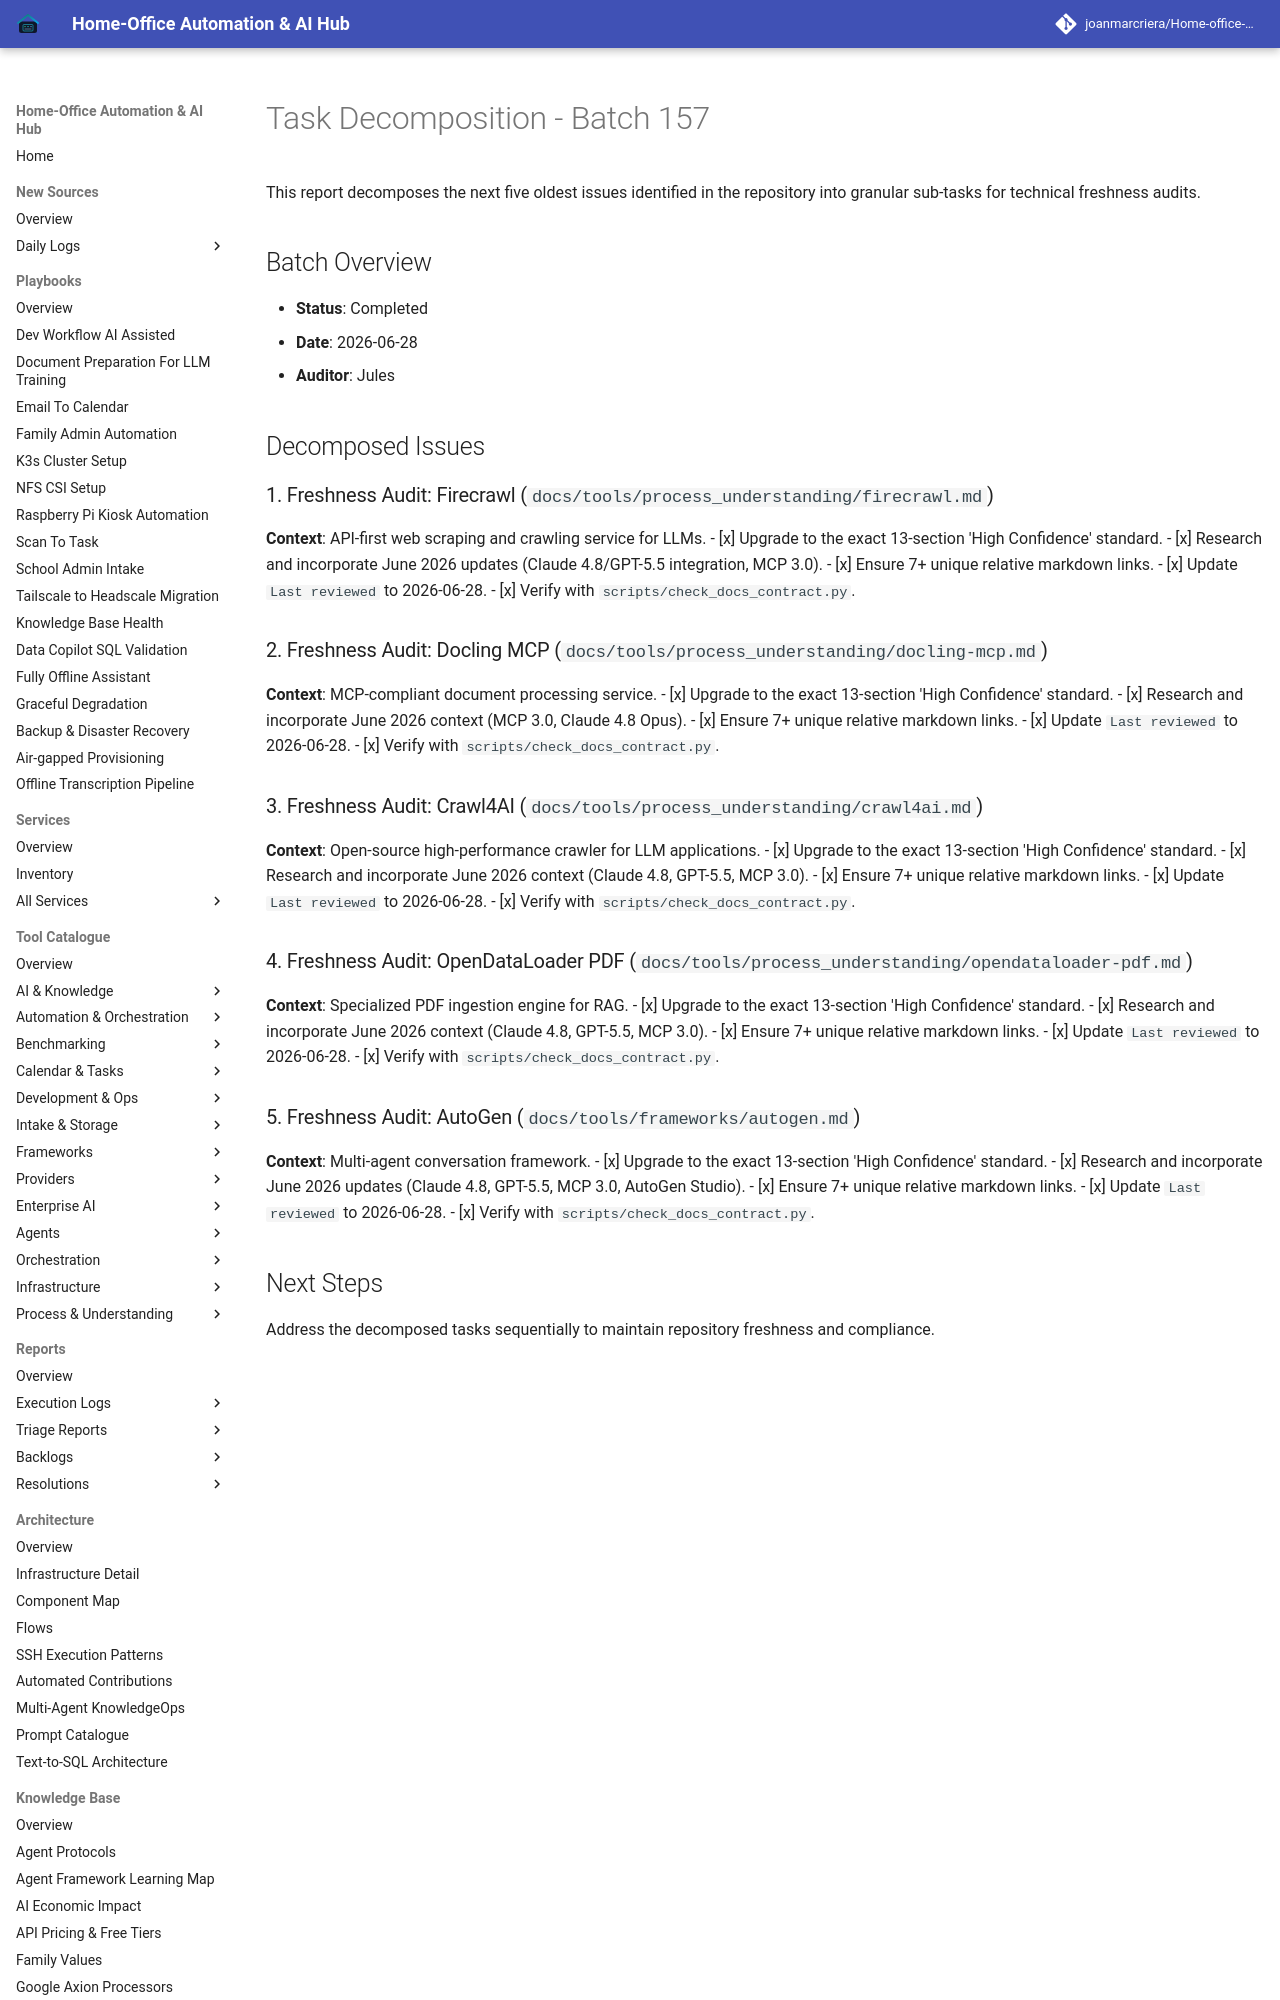

repository: joanmarcriera/Home-office-automations · page: reports/task-decomposition-batch-157/index.html · generator: mkdocs

# Task Decomposition - Batch 157

This report decomposes the next five oldest issues identified in the repository into granular sub-tasks for technical freshness audits.

## Batch Overview
- **Status**: Completed
- **Date**: 2026-06-28
- **Auditor**: Jules

## Decomposed Issues

### 1. Freshness Audit: Firecrawl (`docs/tools/process_understanding/firecrawl.md`)
**Context**: API-first web scraping and crawling service for LLMs.
- [x] Upgrade to the exact 13-section 'High Confidence' standard.
- [x] Research and incorporate June 2026 updates (Claude 4.8/GPT-5.5 integration, MCP 3.0).
- [x] Ensure 7+ unique relative markdown links.
- [x] Update `Last reviewed` to 2026-06-28.
- [x] Verify with `scripts/check_docs_contract.py`.

### 2. Freshness Audit: Docling MCP (`docs/tools/process_understanding/docling-mcp.md`)
**Context**: MCP-compliant document processing service.
- [x] Upgrade to the exact 13-section 'High Confidence' standard.
- [x] Research and incorporate June 2026 context (MCP 3.0, Claude 4.8 Opus).
- [x] Ensure 7+ unique relative markdown links.
- [x] Update `Last reviewed` to 2026-06-28.
- [x] Verify with `scripts/check_docs_contract.py`.
